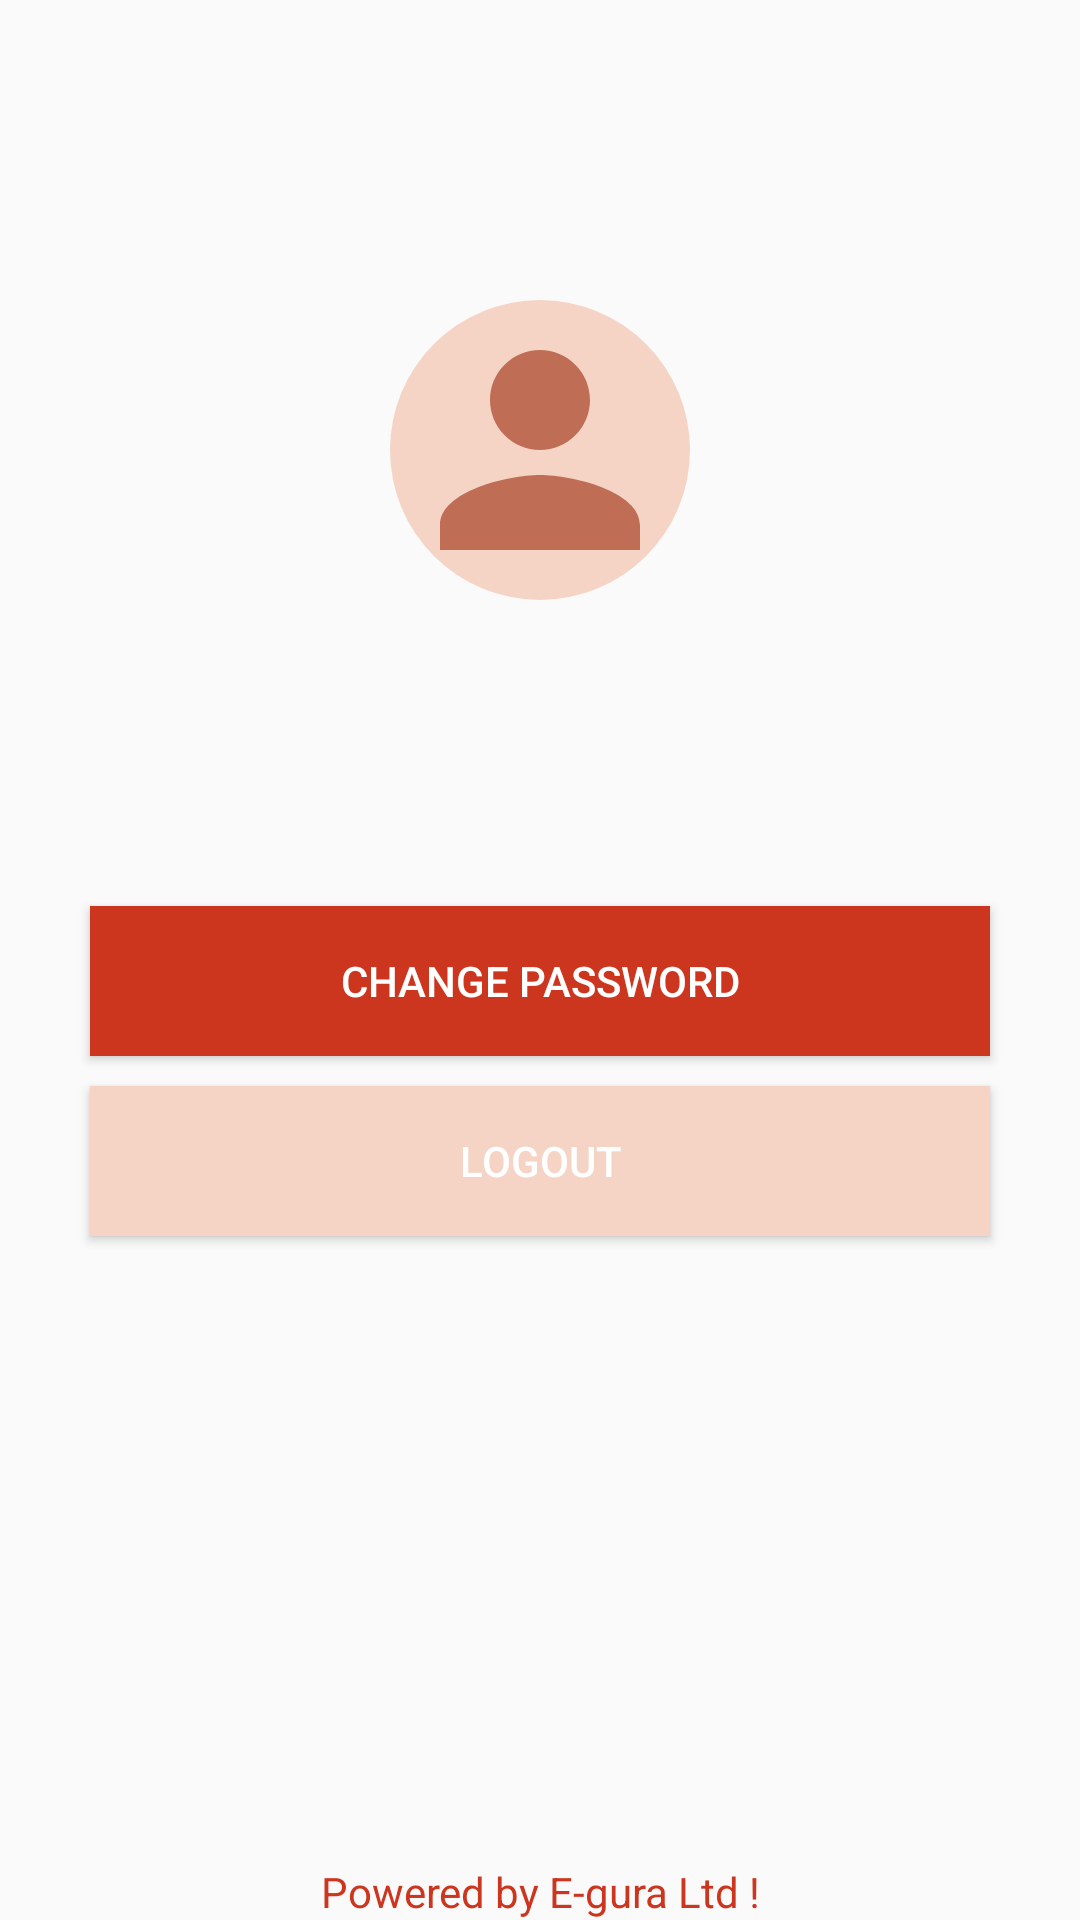

Reconstruct the res/layout file that produces this screen, plus the resources it refers to.
<!-- AndroidManifest.xml: application theme AppTheme -->
<!-- res/layout/fragment_accounting.xml -->
<?xml version="1.0" encoding="utf-8"?>
<FrameLayout xmlns:android="http://schemas.android.com/apk/res/android"
    xmlns:tools="http://schemas.android.com/tools"
    android:layout_width="match_parent"
    android:layout_height="match_parent"
    tools:context=".pages.Account">

    <RelativeLayout
        android:layout_width="match_parent"
        android:layout_height="match_parent">

        <LinearLayout
            android:layout_width="match_parent"
            android:layout_height="match_parent"
            android:orientation="vertical">

            <ImageView
                android:layout_width="100dp"
                android:layout_height="100dp"
                android:layout_gravity="center_horizontal"
                android:layout_marginTop="100dp"
                android:background="@drawable/circular"
                android:src="@drawable/profile_24dp" />

            <TextView
                android:id="@+id/names"
                android:layout_width="match_parent"
                android:layout_height="wrap_content"
                android:layout_marginTop="10dp"
                android:text=""
                android:textAlignment="center" />

            <TextView
                android:id="@+id/phone"
                android:layout_width="match_parent"
                android:layout_height="wrap_content"
                android:layout_marginTop="5dp"
                android:text=""
                android:textAlignment="center" />

            <TextView
                android:id="@+id/regdate"
                android:layout_width="match_parent"
                android:layout_height="wrap_content"
                android:text=""
                android:textAlignment="center" />

            <Button
                android:id="@+id/btnChangePassword"
                android:layout_width="300dp"
                android:layout_height="50dp"
                android:layout_gravity="center_horizontal"
                android:layout_marginTop="30dp"
                android:background="@color/colorApp"
                android:text="Change password"
                android:textColor="@color/white" />

            <Button
                android:id="@+id/btnLogout"
                android:layout_width="300dp"
                android:layout_height="50dp"
                android:layout_gravity="center_horizontal"
                android:layout_marginTop="10dp"
                android:background="@color/light_rose"
                android:text="Logout"
                android:textColor="@color/white" />
        </LinearLayout>

        <TextView
            android:layout_width="match_parent"
            android:layout_height="wrap_content"
            android:layout_alignParentBottom="true"
            android:layout_marginTop="5dp"
            android:text="@string/footer"
            android:textAlignment="center"
            android:textColor="@color/colorApp" />
    </RelativeLayout>
</FrameLayout>
<!-- resources referenced by this layout -->
<resources>
  <color name="colorApp">#CC361F</color>
  <color name="light_rose">#F5D4C5</color>
  <color name="white">#ffffff</color>
  <!-- drawable circular (drawable) -->
  <?xml version="1.0" encoding="utf-8"?>
  <shape xmlns:android="http://schemas.android.com/apk/res/android">
  <corners android:radius="2000dp"/>
      <solid android:color="@color/light_rose"/>
  </shape>
  <!-- drawable profile_24dp (drawable) -->
  <vector android:height="24dp" android:tint="#BF6E55"
      android:viewportHeight="24.0" android:viewportWidth="24.0"
      android:width="24dp" xmlns:android="http://schemas.android.com/apk/res/android">
      <path android:fillColor="#FF000000" android:pathData="M12,12c2.21,0 4,-1.79 4,-4s-1.79,-4 -4,-4 -4,1.79 -4,4 1.79,4 4,4zM12,14c-2.67,0 -8,1.34 -8,4v2h16v-2c0,-2.66 -5.33,-4 -8,-4z"/>
  </vector>
  <string name="footer">Powered by E-gura Ltd !</string>
  <style name="AppTheme" parent="Theme.AppCompat.Light.NoActionBar">
          
          <item name="colorPrimary">@color/colorPrimary</item>
          <item name="colorPrimaryDark">@color/colorApp</item>
          <item name="colorAccent">@color/colorAccent</item>
      </style>
  <color name="colorPrimary">#008577</color>
  <color name="colorAccent">#D81B60</color>
</resources>
